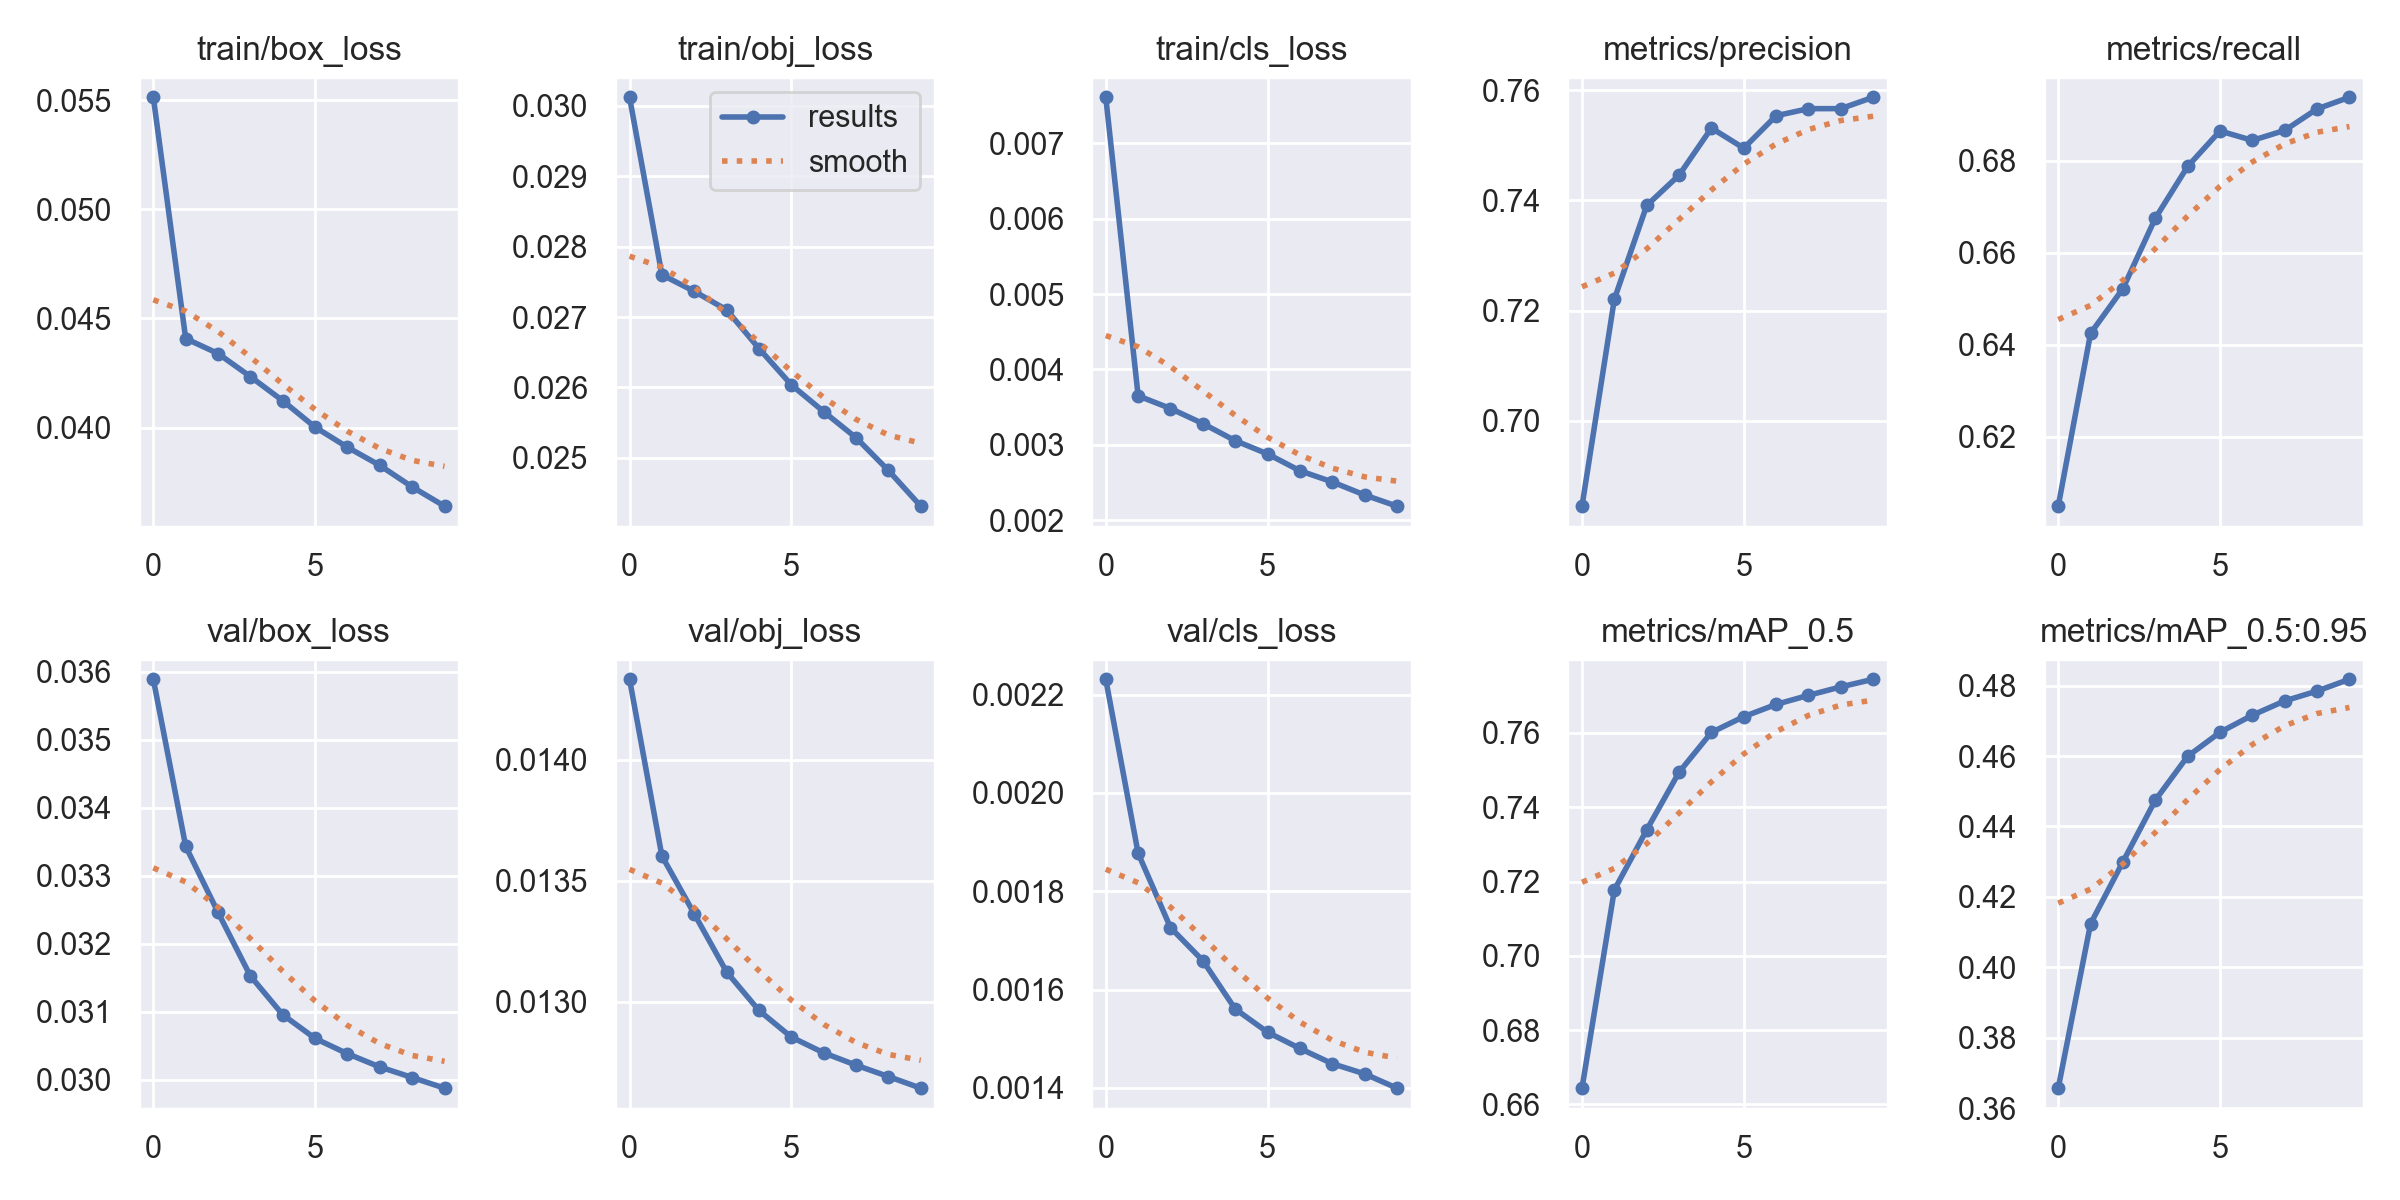

Values plotted in this chart, from the file beside it:
epoch, train/box_loss, train/obj_loss, train/cls_loss, metrics/precision, metrics/recall, metrics/mAP_0.5, metrics/mAP_0.5:0.95, val/box_loss, val/obj_loss, val/cls_loss, x/lr0, x/lr1, x/lr2
0, 0.05513, 0.03012, 0.007614, 0.6845, 0.6049, 0.6644, 0.3656, 0.03589, 0.01433, 0.002231, 0.07, 0.003333, 0.003333
1, 0.04408, 0.0276, 0.00365, 0.7221, 0.6425, 0.7177, 0.4124, 0.03343, 0.0136, 0.001877, 0.03934, 0.006006, 0.006006
2, 0.04339, 0.02737, 0.003482, 0.7391, 0.6522, 0.7339, 0.4299, 0.03246, 0.01336, 0.001726, 0.008024, 0.00802, 0.00802
3, 0.04234, 0.0271, 0.003282, 0.7446, 0.6675, 0.7494, 0.4475, 0.03152, 0.01312, 0.001659, 0.00703, 0.00703, 0.00703
4, 0.04123, 0.02655, 0.003055, 0.7531, 0.6788, 0.7601, 0.4599, 0.03095, 0.01297, 0.001561, 0.00703, 0.00703, 0.00703
5, 0.04002, 0.02604, 0.002879, 0.7495, 0.6865, 0.7644, 0.4667, 0.03061, 0.01286, 0.001513, 0.00604, 0.00604, 0.00604
6, 0.0391, 0.02566, 0.002655, 0.7554, 0.6845, 0.7677, 0.4716, 0.03038, 0.01279, 0.00148, 0.00505, 0.00505, 0.00505
7, 0.03827, 0.02529, 0.002507, 0.7567, 0.6867, 0.7701, 0.4757, 0.03019, 0.01274, 0.001449, 0.00406, 0.00406, 0.00406
8, 0.03728, 0.02482, 0.002333, 0.7567, 0.6913, 0.7724, 0.4784, 0.03003, 0.01269, 0.001429, 0.00307, 0.00307, 0.00307
9, 0.0364, 0.02431, 0.002185, 0.7587, 0.6939, 0.7744, 0.4818, 0.02987, 0.01264, 0.0014, 0.00208, 0.00208, 0.00208
